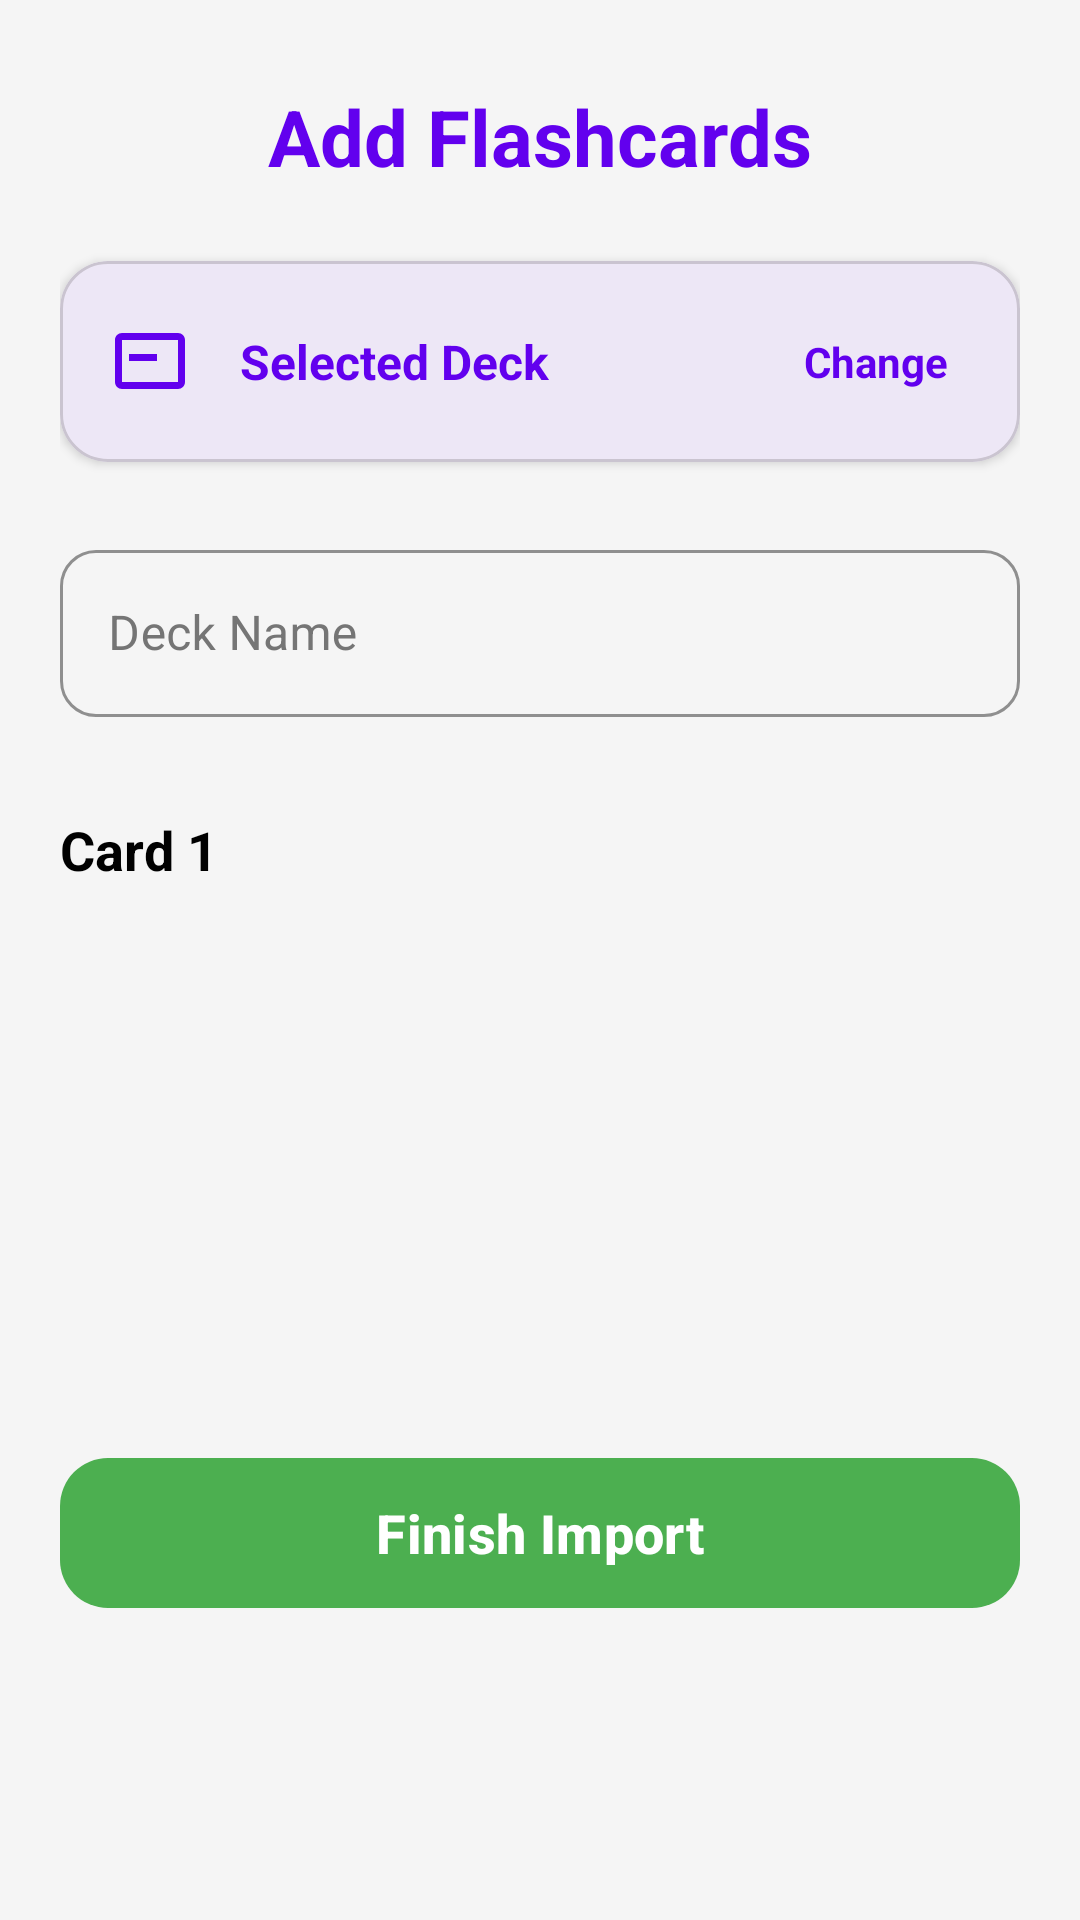

The Android layout XML behind this screen, and the referenced resources:
<!-- AndroidManifest.xml: application theme Theme.BrainByte -->
<!-- res/layout/fragment_import3.xml -->
<?xml version="1.0" encoding="utf-8"?>
<androidx.constraintlayout.widget.ConstraintLayout xmlns:android="http://schemas.android.com/apk/res/android"
    xmlns:app="http://schemas.android.com/apk/res-auto"
    xmlns:tools="http://schemas.android.com/tools"
    android:layout_width="match_parent"
    android:layout_height="match_parent"
    android:background="@color/light_grey_background"
    tools:context=".ImportFragment3">

    <androidx.core.widget.NestedScrollView
        android:layout_width="match_parent"
        android:layout_height="0dp"
        android:fillViewport="true"
        app:layout_constraintTop_toTopOf="parent"
        app:layout_constraintBottom_toTopOf="@id/bottom_bar_container">

        <androidx.constraintlayout.widget.ConstraintLayout
            android:layout_width="match_parent"
            android:layout_height="wrap_content"
            android:padding="20dp">

            
            <TextView
                android:id="@+id/add_flashcard_title"
                android:layout_width="wrap_content"
                android:layout_height="wrap_content"
                android:text="@string/add_flashcard_title"
                android:textColor="@color/purple_primary"
                android:textSize="26sp"
                android:textStyle="bold"
                app:layout_constraintStart_toStartOf="parent"
                app:layout_constraintTop_toTopOf="parent"
                app:layout_constraintEnd_toEndOf="parent"
                android:layout_marginTop="8dp"/>

            
            <com.google.android.material.card.MaterialCardView
                android:id="@+id/deck_info_card"
                android:layout_width="0dp"
                android:layout_height="wrap_content"
                app:cardCornerRadius="16dp"
                app:cardElevation="2dp"
                app:cardBackgroundColor="@color/purple_light"
                app:layout_constraintTop_toBottomOf="@id/add_flashcard_title"
                app:layout_constraintStart_toStartOf="parent"
                app:layout_constraintEnd_toEndOf="parent"
                android:layout_marginTop="24dp">

                <LinearLayout
                    android:layout_width="match_parent"
                    android:layout_height="wrap_content"
                    android:orientation="horizontal"
                    android:gravity="center_vertical"
                    android:padding="16dp">

                    <ImageView
                        android:layout_width="28dp"
                        android:layout_height="28dp"
                        android:src="@drawable/ic_card"
                        app:tint="@color/purple_primary"
                        android:contentDescription="@null"/>

                    <TextView
                        android:id="@+id/selected_deck_name"
                        android:layout_width="0dp"
                        android:layout_height="wrap_content"
                        android:layout_weight="1"
                        android:layout_marginStart="16dp"
                        android:text="@string/selected_deck_placeholder"
                        android:textColor="@color/purple_primary"
                        android:textSize="16sp"
                        android:textStyle="bold"/>

                    <TextView
                        android:id="@+id/change_deck_btn"
                        android:layout_width="wrap_content"
                        android:layout_height="wrap_content"
                        android:text="@string/change_deck"
                        android:textColor="@color/purple_primary"
                        android:textSize="14sp"
                        android:textStyle="bold"
                        android:padding="8dp"
                        android:background="?attr/selectableItemBackgroundBorderless"/>

                </LinearLayout>

            </com.google.android.material.card.MaterialCardView>

            
            <com.google.android.material.textfield.TextInputLayout
                android:id="@+id/deck_name_layout"
                style="@style/Widget.MaterialComponents.TextInputLayout.OutlinedBox"
                android:layout_width="0dp"
                android:layout_height="wrap_content"
                android:hint="@string/deck_name_label"
                android:textColorHint="#757575"
                app:hintTextColor="@color/purple_primary"
                app:boxStrokeColor="@color/purple_primary"
                app:boxCornerRadiusTopStart="12dp"
                app:boxCornerRadiusTopEnd="12dp"
                app:boxCornerRadiusBottomStart="12dp"
                app:boxCornerRadiusBottomEnd="12dp"
                app:layout_constraintTop_toBottomOf="@id/deck_info_card"
                app:layout_constraintStart_toStartOf="parent"
                app:layout_constraintEnd_toEndOf="parent"
                android:layout_marginTop="24dp">

                <com.google.android.material.textfield.TextInputEditText
                    android:id="@+id/deck_name_input"
                    android:layout_width="match_parent"
                    android:layout_height="wrap_content"
                    android:inputType="text"
                    android:maxLines="1"
                    android:textColor="@color/black_text"
                    android:textSize="16sp" />

            </com.google.android.material.textfield.TextInputLayout>

            
            <TextView
                android:id="@+id/card_counter"
                android:layout_width="wrap_content"
                android:layout_height="wrap_content"
                android:text="@string/card_counter_placeholder"
                android:textColor="@color/black_text"
                android:textSize="18sp"
                android:textStyle="bold"
                app:layout_constraintTop_toBottomOf="@id/deck_name_layout"
                app:layout_constraintStart_toStartOf="parent"
                android:layout_marginTop="32dp"/>

            
            <androidx.recyclerview.widget.RecyclerView
                android:id="@+id/flashcards_recycler_view"
                android:layout_width="0dp"
                android:layout_height="wrap_content"
                android:nestedScrollingEnabled="false"
                app:layout_constraintTop_toBottomOf="@id/card_counter"
                app:layout_constraintStart_toStartOf="parent"
                app:layout_constraintEnd_toEndOf="parent"
                android:layout_marginTop="16dp"/>

            
            <LinearLayout
                android:id="@+id/empty_state_container"
                android:layout_width="0dp"
                android:layout_height="wrap_content"
                android:orientation="vertical"
                android:gravity="center"
                android:padding="32dp"
                android:visibility="gone"
                app:layout_constraintTop_toBottomOf="@id/card_counter"
                app:layout_constraintStart_toStartOf="parent"
                app:layout_constraintEnd_toEndOf="parent"
                app:layout_constraintBottom_toBottomOf="parent"
                android:layout_marginTop="24dp">

                <ImageView
                    android:layout_width="80dp"
                    android:layout_height="80dp"
                    android:src="@drawable/ic_card"
                    app:tint="#BDBDBD"
                    android:contentDescription="@null"/>

                <TextView
                    android:layout_width="wrap_content"
                    android:layout_height="wrap_content"
                    android:text="@string/no_flashcards_message"
                    android:textColor="#757575"
                    android:textSize="16sp"
                    android:gravity="center"
                    android:layout_marginTop="16dp"/>

            </LinearLayout>

        </androidx.constraintlayout.widget.ConstraintLayout>
    </androidx.core.widget.NestedScrollView>

    
    <FrameLayout
        android:id="@+id/bottom_bar_container"
        android:layout_width="match_parent"
        android:layout_height="wrap_content"
        android:background="@android:color/transparent"
        android:padding="20dp"
        app:layout_constraintBottom_toBottomOf="parent"
        app:layout_constraintEnd_toEndOf="parent"
        app:layout_constraintStart_toStartOf="parent">

        <com.google.android.material.button.MaterialButton
            android:id="@+id/btn_finish"
            android:layout_width="match_parent"
            android:layout_height="58dp"
            android:text="@string/finish_import"
            android:textAllCaps="false"
            android:textColor="@color/white"
            android:textSize="18sp"
            android:textStyle="bold"
            app:backgroundTint="@color/btn_finish_tint"
            app:cornerRadius="16dp"
            app:elevation="4dp"
            android:layout_marginBottom="80dp"/>
    </FrameLayout>

</androidx.constraintlayout.widget.ConstraintLayout>
<!-- resources referenced by this layout -->
<resources>
  <color name="black_text">#000000</color>
  <color name="light_grey_background">#F5F5F5</color>
  <color name="purple_light">#EDE7F6</color>
  <color name="purple_primary">#6200EE</color>
  <color name="white">#FFFFFFFF</color>
  <!-- drawable ic_card (drawable) -->
  <vector xmlns:android="http://schemas.android.com/apk/res/android"
      android:width="24dp"
      android:height="24dp"
      android:viewportWidth="24"
      android:viewportHeight="24">
    <path
        android:fillColor="#000000"
        android:pathData="M20,4H4C2.9,4 2,4.9 2,6v12c0,1.1 0.9,2 2,2h16c1.1,0 2,-0.9 2,-2V6C22,4.9 21.1,4 20,4zM20,18H4V6h16V18z"/>
    <path
        android:fillColor="#000000"
        android:pathData="M6,10h8v2h-8z"/>
  </vector>
  <string name="add_flashcard_title">Add Flashcards</string>
  <string name="card_counter_placeholder">Card 1</string>
  <string name="change_deck">Change</string>
  <string name="deck_name_label">Deck Name</string>
  <string name="finish_import">Finish Import</string>
  <string name="no_flashcards_message">No flashcards imported yet.\nGo back to scan and add flashcards.</string>
  <string name="selected_deck_placeholder">Selected Deck</string>
  <style name="Theme.BrainByte" parent="Base.Theme.BrainByte" />
  <style name="Base.Theme.BrainByte" parent="Theme.Material3.DayNight.NoActionBar">
      </style>
</resources>
